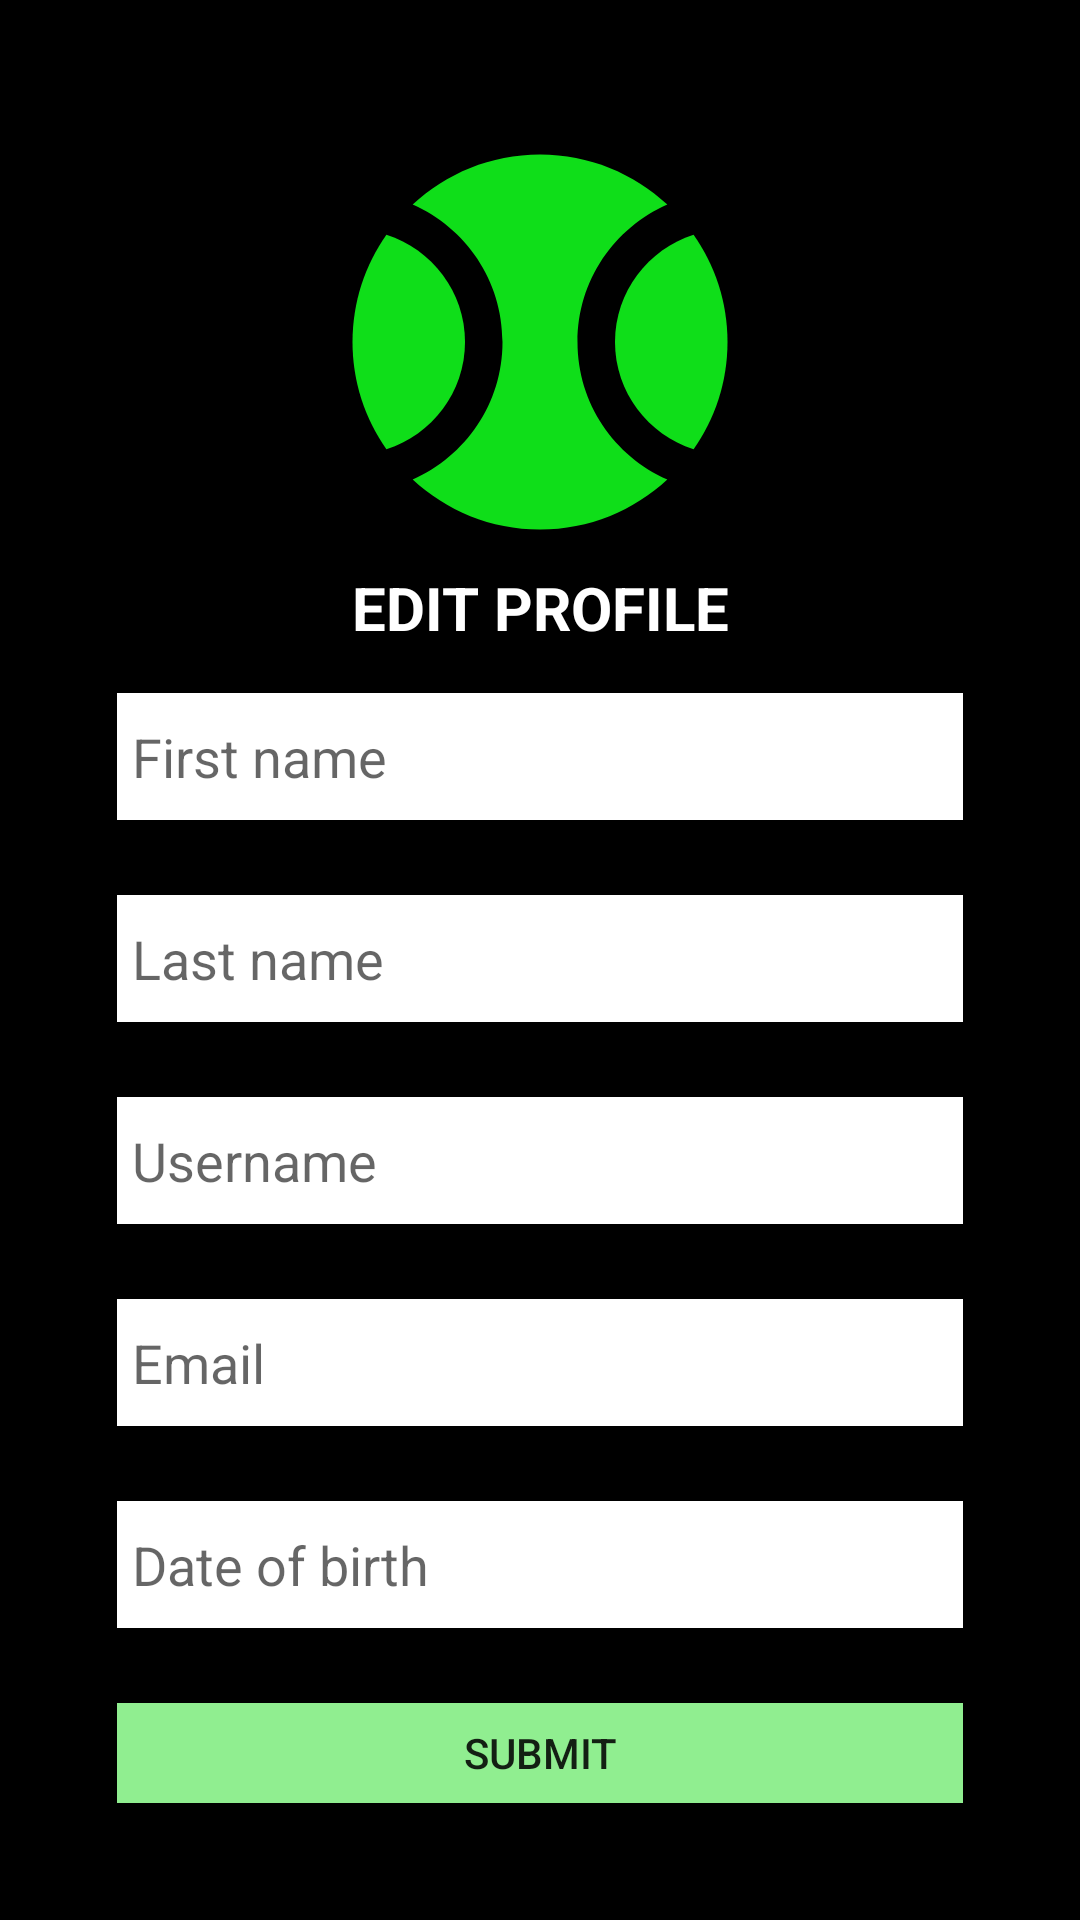

Android layout source for this screen:
<!-- AndroidManifest.xml: application theme Theme.AppCompat.Light.NoActionBar -->
<!-- res/layout/activity_edit_user.xml -->
<?xml version="1.0" encoding="utf-8"?>
<LinearLayout xmlns:android="http://schemas.android.com/apk/res/android"
    xmlns:app="http://schemas.android.com/apk/res-auto"
    xmlns:tools="http://schemas.android.com/tools"
    android:layout_width="match_parent"
    android:layout_height="match_parent"
    android:background="@color/black"
    android:gravity="center"
    android:orientation="vertical"
    android:padding="9dp"
    tools:context=".EditUserActivity">

    <LinearLayout
        android:layout_width="match_parent"
        android:layout_height="wrap_content"
        android:layout_margin="30dp"
        android:gravity="center_horizontal"
        android:orientation="vertical">

        <ImageView
            android:id="@+id/imageView"
            android:layout_width="150dp"
            android:layout_height="150dp"
            app:srcCompat="@drawable/baseline_sports_baseball_24" />

        <TextView
            android:id="@+id/textView15"
            android:layout_width="match_parent"
            android:layout_height="wrap_content"
            android:gravity="center"
            android:text="EDIT PROFILE"
            android:textColor="@color/white"
            android:textSize="20sp"
            android:textStyle="bold" />

        <EditText
            android:id="@+id/edit_first"
            android:layout_width="match_parent"
            android:layout_height="wrap_content"
            android:layout_marginTop="15dp"
            android:layout_marginBottom="10dp"
            android:height="48dp"
            android:background="@android:color/white"
            android:ems="10"
            android:hint="First name"
            android:inputType="textPersonName"
            android:paddingLeft="5dp"
            android:paddingTop="9dp"
            android:paddingBottom="9dp"
            android:textColor="@android:color/black" />

        <EditText
            android:id="@+id/edit_last"
            android:layout_width="match_parent"
            android:layout_height="wrap_content"
            android:layout_marginTop="15dp"
            android:layout_marginBottom="10dp"
            android:height="48dp"
            android:background="@android:color/white"
            android:ems="10"
            android:hint="Last name"
            android:inputType="textPersonName"
            android:paddingLeft="5dp"
            android:paddingTop="9dp"
            android:paddingBottom="9dp"
            android:textColor="@android:color/black" />

        <EditText
            android:id="@+id/edit_username"
            android:layout_width="match_parent"
            android:layout_height="wrap_content"
            android:layout_marginTop="15dp"
            android:layout_marginBottom="10dp"
            android:height="48dp"
            android:background="@android:color/white"
            android:ems="10"
            android:hint="Username"
            android:inputType="textPersonName"
            android:paddingLeft="5dp"
            android:paddingTop="9dp"
            android:paddingBottom="9dp"
            android:textColor="@android:color/black" />

        <EditText
            android:id="@+id/edit_mail"
            android:layout_width="match_parent"
            android:layout_height="wrap_content"
            android:layout_marginTop="15dp"
            android:layout_marginBottom="10dp"
            android:background="@android:color/white"
            android:ems="10"
            android:hint="Email"
            android:inputType="textEmailAddress"
            android:paddingLeft="5dp"
            android:paddingTop="9dp"
            android:paddingBottom="9dp" />

        <EditText
            android:id="@+id/edit_dob"
            android:layout_width="match_parent"
            android:layout_height="wrap_content"
            android:layout_marginTop="15dp"
            android:layout_marginBottom="10dp"
            android:background="@android:color/white"
            android:ems="10"
            android:hint="Date of birth"
            android:inputType="date"
            android:paddingLeft="5dp"
            android:paddingTop="9dp"
            android:paddingBottom="9dp" />
        <Button
            android:id="@+id/edit_submit_btn"
            android:layout_width="match_parent"
            android:layout_height="wrap_content"
            android:layout_marginTop="15dp"
            android:background="@color/LightGreen"
            android:text="Submit" />

    </LinearLayout>
</LinearLayout>
<!-- resources referenced by this layout -->
<resources>
  <color name="LightGreen">#90EE90</color>
  <color name="black">#FF000000</color>
  <color name="white">#FFFFFFFF</color>
  <!-- drawable baseline_sports_baseball_24 (drawable) -->
  <vector android:height="512dp" android:tint="#0FDE19"
      android:viewportHeight="24" android:viewportWidth="24"
      android:width="512dp" xmlns:android="http://schemas.android.com/apk/res/android">
      <path android:fillColor="@android:color/white" android:pathData="M3.81,6.28C2.67,7.9 2,9.87 2,12s0.67,4.1 1.81,5.72C6.23,16.95 8,14.68 8,12S6.23,7.05 3.81,6.28z"/>
      <path android:fillColor="@android:color/white" android:pathData="M20.19,6.28C17.77,7.05 16,9.32 16,12s1.77,4.95 4.19,5.72C21.33,16.1 22,14.13 22,12S21.33,7.9 20.19,6.28z"/>
      <path android:fillColor="@android:color/white" android:pathData="M14,12c0,-3.28 1.97,-6.09 4.79,-7.33C17.01,3.02 14.63,2 12,2S6.99,3.02 5.21,4.67C8.03,5.91 10,8.72 10,12s-1.97,6.09 -4.79,7.33C6.99,20.98 9.37,22 12,22s5.01,-1.02 6.79,-2.67C15.97,18.09 14,15.28 14,12z"/>
  </vector>
</resources>
